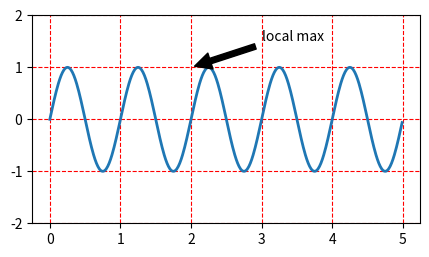

Python code for this plot:
import numpy as np
import matplotlib.pyplot as plt
import matplotlib as mpl

fig, ax = plt.subplots(figsize=(5, 2.7))

t = np.arange(0.0, 5.0, 0.01)
s = np.sin(2 * np.pi * t)
line, = ax.plot(t, s, lw=2)

ax.annotate('local max', xy=(2, 1), xytext=(3, 1.5),
            arrowprops=dict(facecolor='black', shrink=0.05))

ax.set_ylim(-2, 2);
ax.grid(True)
plt.grid(color='red',linestyle='--')
plt.show()
